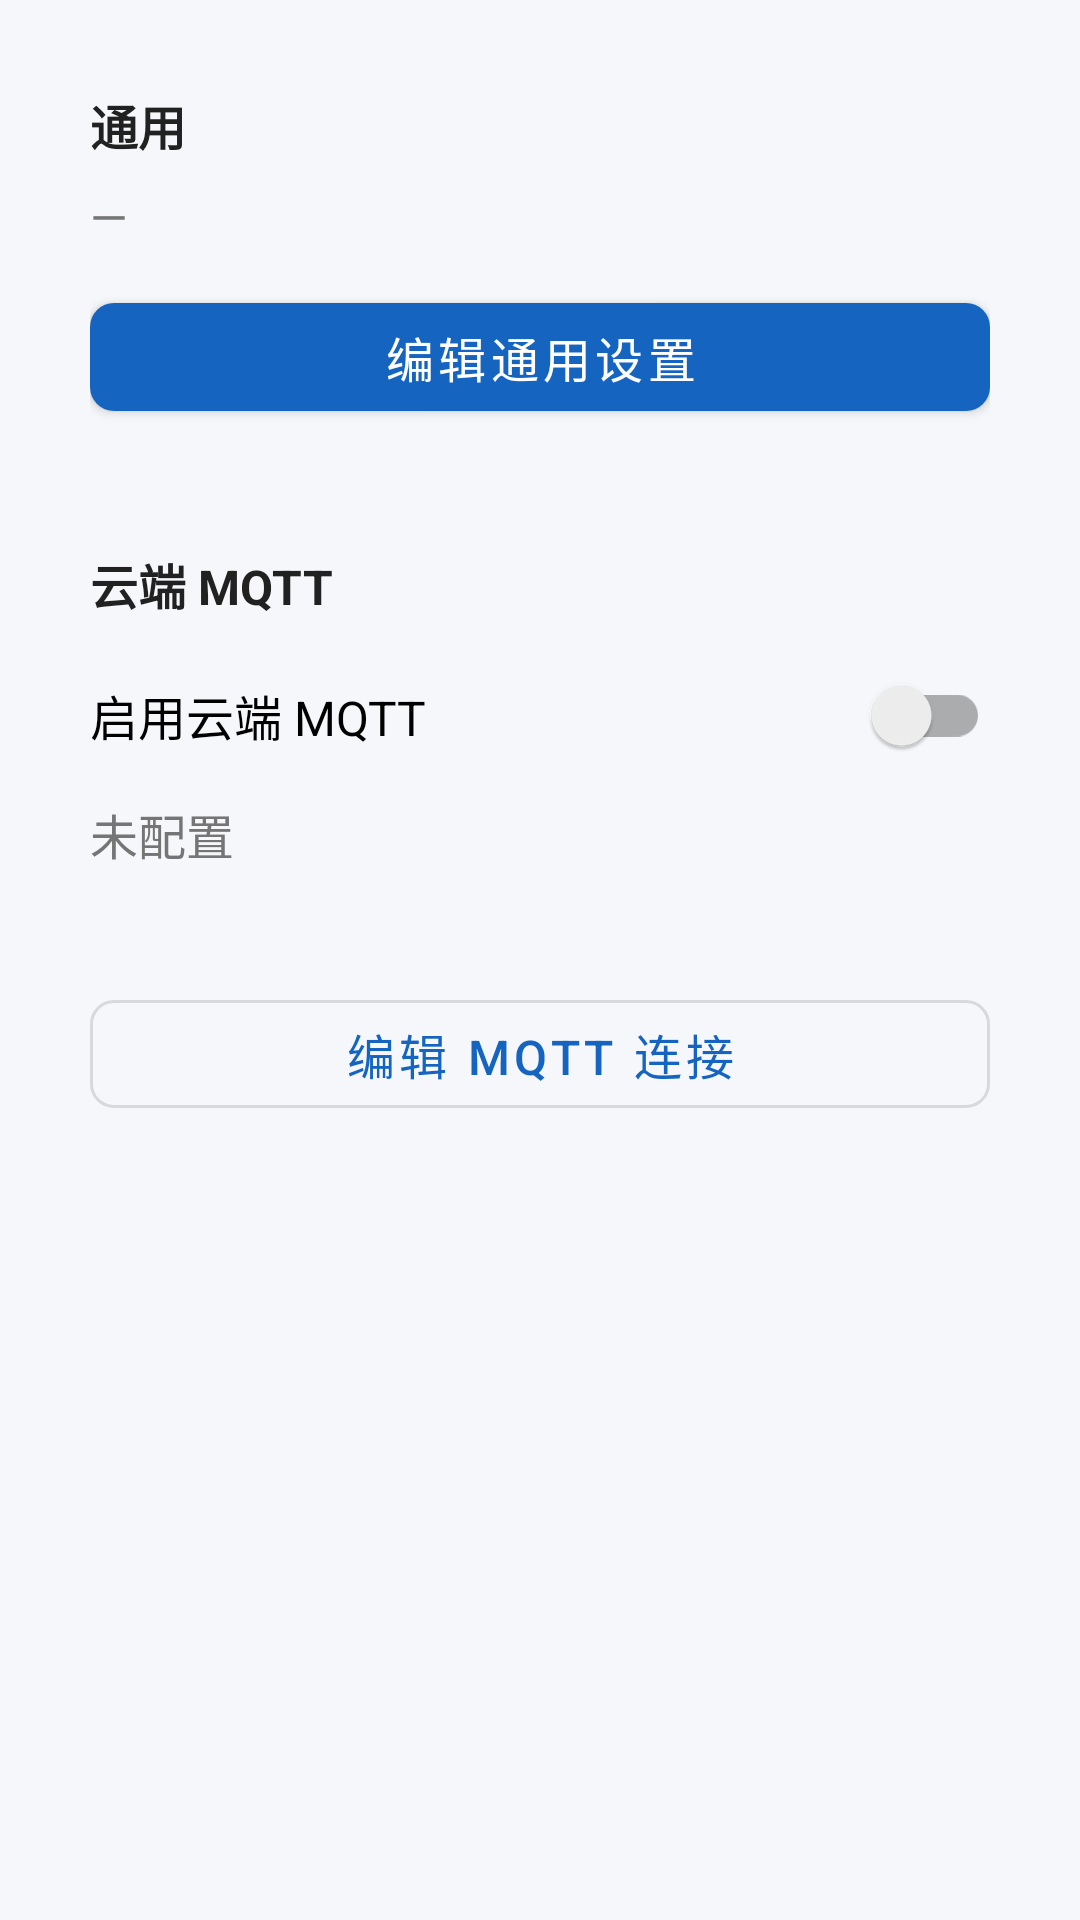

Produce the Android XML layout that renders to this screen, including the resource entries it uses.
<!-- AndroidManifest.xml: application theme Theme.Congmingpay -->
<!-- res/layout/fragment_settings.xml -->
<?xml version="1.0" encoding="utf-8"?>
<ScrollView xmlns:android="http://schemas.android.com/apk/res/android"
    android:layout_width="match_parent"
    android:layout_height="match_parent"
    android:fillViewport="true"
    android:background="@color/surface">

    <LinearLayout
        android:layout_width="match_parent"
        android:layout_height="wrap_content"
        android:orientation="vertical"
        android:padding="16dp">

        
        <LinearLayout
            android:layout_width="match_parent"
            android:layout_height="wrap_content"
            android:orientation="vertical"
            android:background="@drawable/bg_card"
            android:padding="@dimen/card_padding">

            <TextView
                android:layout_width="wrap_content"
                android:layout_height="wrap_content"
                android:text="通用"
                android:textSize="16sp"
                android:textStyle="bold"
                android:textColor="@color/text_primary" />

            <TextView
                android:id="@+id/tv_general_summary"
                android:layout_width="match_parent"
                android:layout_height="wrap_content"
                android:layout_marginTop="8dp"
                android:textSize="@dimen/toolbar_btn_text_size"
                android:textColor="@color/text_secondary"
                android:lineSpacingExtra="4dp"
                android:text="—" />

            <com.google.android.material.button.MaterialButton
                android:id="@+id/btn_edit_general"
                style="@style/Widget.Congmingpay.PrimaryButton"
                android:layout_width="match_parent"
                android:layout_height="wrap_content"
                android:layout_marginTop="12dp"
                android:text="编辑通用设置" />

        </LinearLayout>

        
        <LinearLayout
            android:layout_width="match_parent"
            android:layout_height="wrap_content"
            android:layout_marginTop="12dp"
            android:orientation="vertical"
            android:background="@drawable/bg_card"
            android:padding="@dimen/card_padding">

            <TextView
                android:layout_width="wrap_content"
                android:layout_height="wrap_content"
                android:text="云端 MQTT"
                android:textSize="16sp"
                android:textStyle="bold"
                android:textColor="@color/text_primary" />

            <androidx.appcompat.widget.SwitchCompat
                android:id="@+id/sw_mqtt_enabled"
                android:layout_width="match_parent"
                android:layout_height="wrap_content"
                android:layout_marginTop="8dp"
                android:textSize="@dimen/toolbar_btn_text_size"
                android:text="启用云端 MQTT" />

            <TextView
                android:id="@+id/tv_mqtt_summary"
                android:layout_width="match_parent"
                android:layout_height="wrap_content"
                android:layout_marginTop="4dp"
                android:textSize="@dimen/toolbar_btn_text_size"
                android:textColor="@color/text_secondary"
                android:text="未配置" />

            <TextView
                android:id="@+id/tv_mqtt_status"
                android:layout_width="match_parent"
                android:layout_height="wrap_content"
                android:layout_marginTop="4dp"
                android:textSize="@dimen/toolbar_btn_text_size"
                android:textColor="@color/text_secondary" />

            <com.google.android.material.button.MaterialButton
                android:id="@+id/btn_edit_mqtt"
                style="@style/Widget.Congmingpay.PrimaryButton.Outlined"
                android:layout_width="match_parent"
                android:layout_height="wrap_content"
                android:layout_marginTop="12dp"
                android:text="编辑 MQTT 连接" />

        </LinearLayout>

    </LinearLayout>
</ScrollView>
<!-- resources referenced by this layout -->
<resources>
  <color name="surface">#F5F7FA</color>
  <color name="text_primary">#212121</color>
  <color name="text_secondary">#757575</color>
  <dimen name="card_padding">14dp</dimen>
  <dimen name="toolbar_btn_text_size">16sp</dimen>
  <style name="Widget.Congmingpay.PrimaryButton" parent="Widget.MaterialComponents.Button">
          <item name="android:minHeight">@dimen/toolbar_btn_min_height</item>
          <item name="android:textSize">@dimen/toolbar_btn_text_size</item>
          <item name="android:textAllCaps">false</item>
          <item name="cornerRadius">8dp</item>
      </style>
  <style name="Widget.Congmingpay.PrimaryButton.Outlined" parent="Widget.MaterialComponents.Button.OutlinedButton">
          <item name="android:minHeight">@dimen/toolbar_btn_min_height</item>
          <item name="android:textSize">@dimen/toolbar_btn_text_size</item>
          <item name="android:textAllCaps">false</item>
          <item name="cornerRadius">8dp</item>
      </style>
  <style name="Theme.Congmingpay" parent="Theme.MaterialComponents.DayNight.NoActionBar">
          <item name="colorPrimary">@color/primary</item>
          <item name="colorPrimaryDark">@color/primary_dark</item>
          <item name="colorAccent">@color/accent</item>
          <item name="android:statusBarColor">@color/primary_dark</item>
          <item name="android:navigationBarColor">@color/card_bg</item>
          <item name="android:windowBackground">@color/surface</item>
          <item name="bottomNavigationStyle">@style/Widget.Congmingpay.BottomNav</item>
          
          <item name="android:fitsSystemWindows">false</item>
      </style>
  <dimen name="toolbar_btn_min_height">48dp</dimen>
  <color name="primary">#1565C0</color>
  <color name="primary_dark">#0D47A1</color>
  <color name="accent">#00897B</color>
  <color name="card_bg">#FFFFFF</color>
  <style name="Widget.Congmingpay.BottomNav" parent="Widget.MaterialComponents.BottomNavigationView">
          <item name="itemIconTint">@color/primary</item>
          <item name="itemTextColor">@color/primary</item>
          <item name="backgroundTint">@color/card_bg</item>
          <item name="itemIconSize">22dp</item>
          <item name="android:minHeight">48dp</item>
      </style>
</resources>
